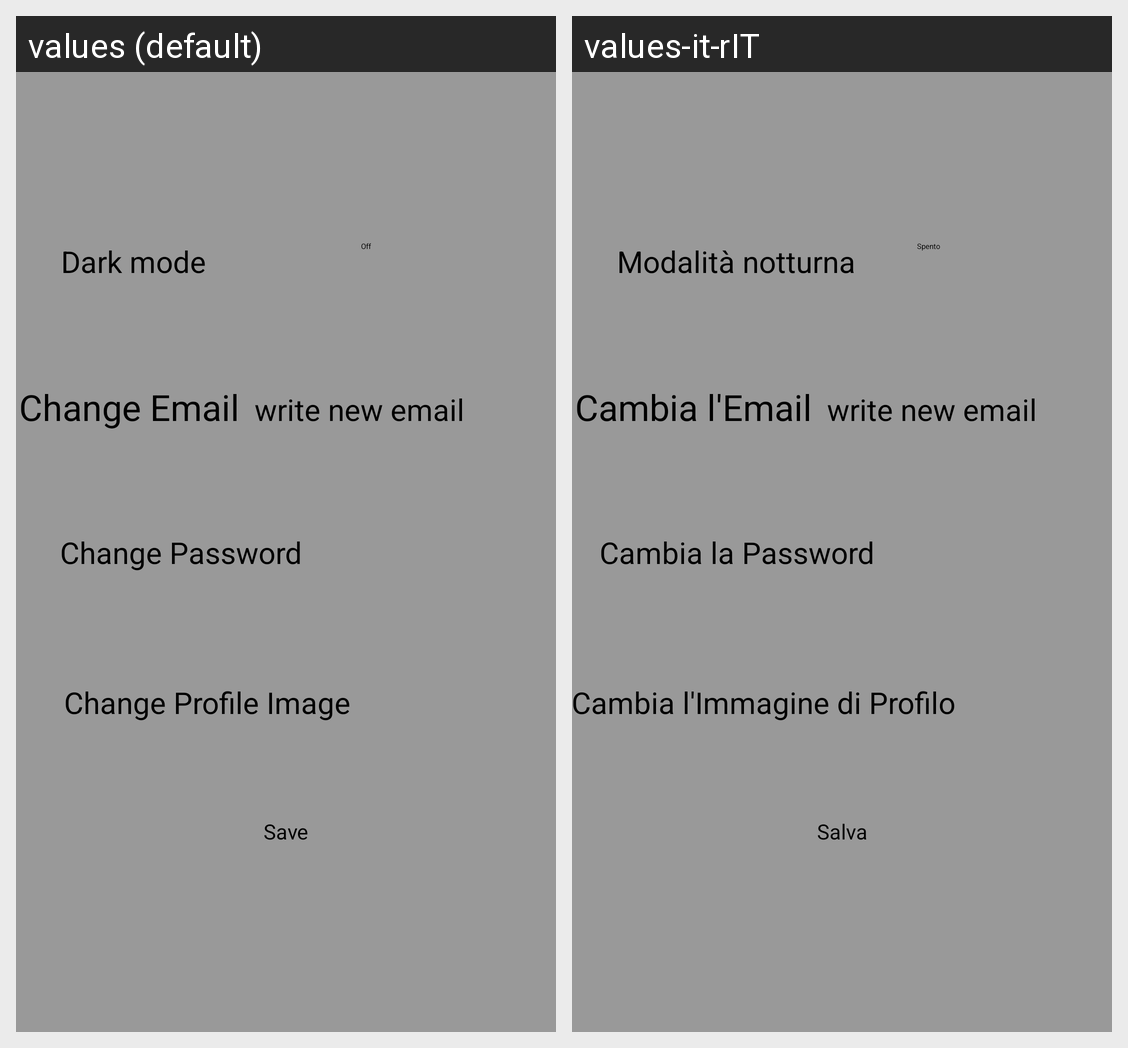

Strings drawn on this Android screen and how each of the app's shown locales translates them:
Android screen res/layout/settings_layout.xml rendered under 2 locales, left to right: values (default), values-it-rIT. Device: Nexus 5 (rendered at 1080×1920; each locale shown at half size, 540×960, under a caption strip naming it); theme Theme.YoutubeReviews.
Strings drawn on this screen, with the default value and each locale's value (text and hints the layout hard-codes, and strings that could not be matched under every locale, appear in the picture but are not listed):

settings_dark_mode
  values: Dark mode
  values-it-rIT: Modalità notturna

settings_toggle_button_off
  values: Off
  values-it-rIT: Spento

settings_save
  values: Save
  values-it-rIT: Salva

settings_change_email
  values: Change Email
  values-it-rIT: Cambia l'Email

settings_change_pwd
  values: Change Password
  values-it-rIT: Cambia la Password

settings_change_pfImage
  values: Change Profile Image
  values-it-rIT: Cambia l'Immagine di Profilo
